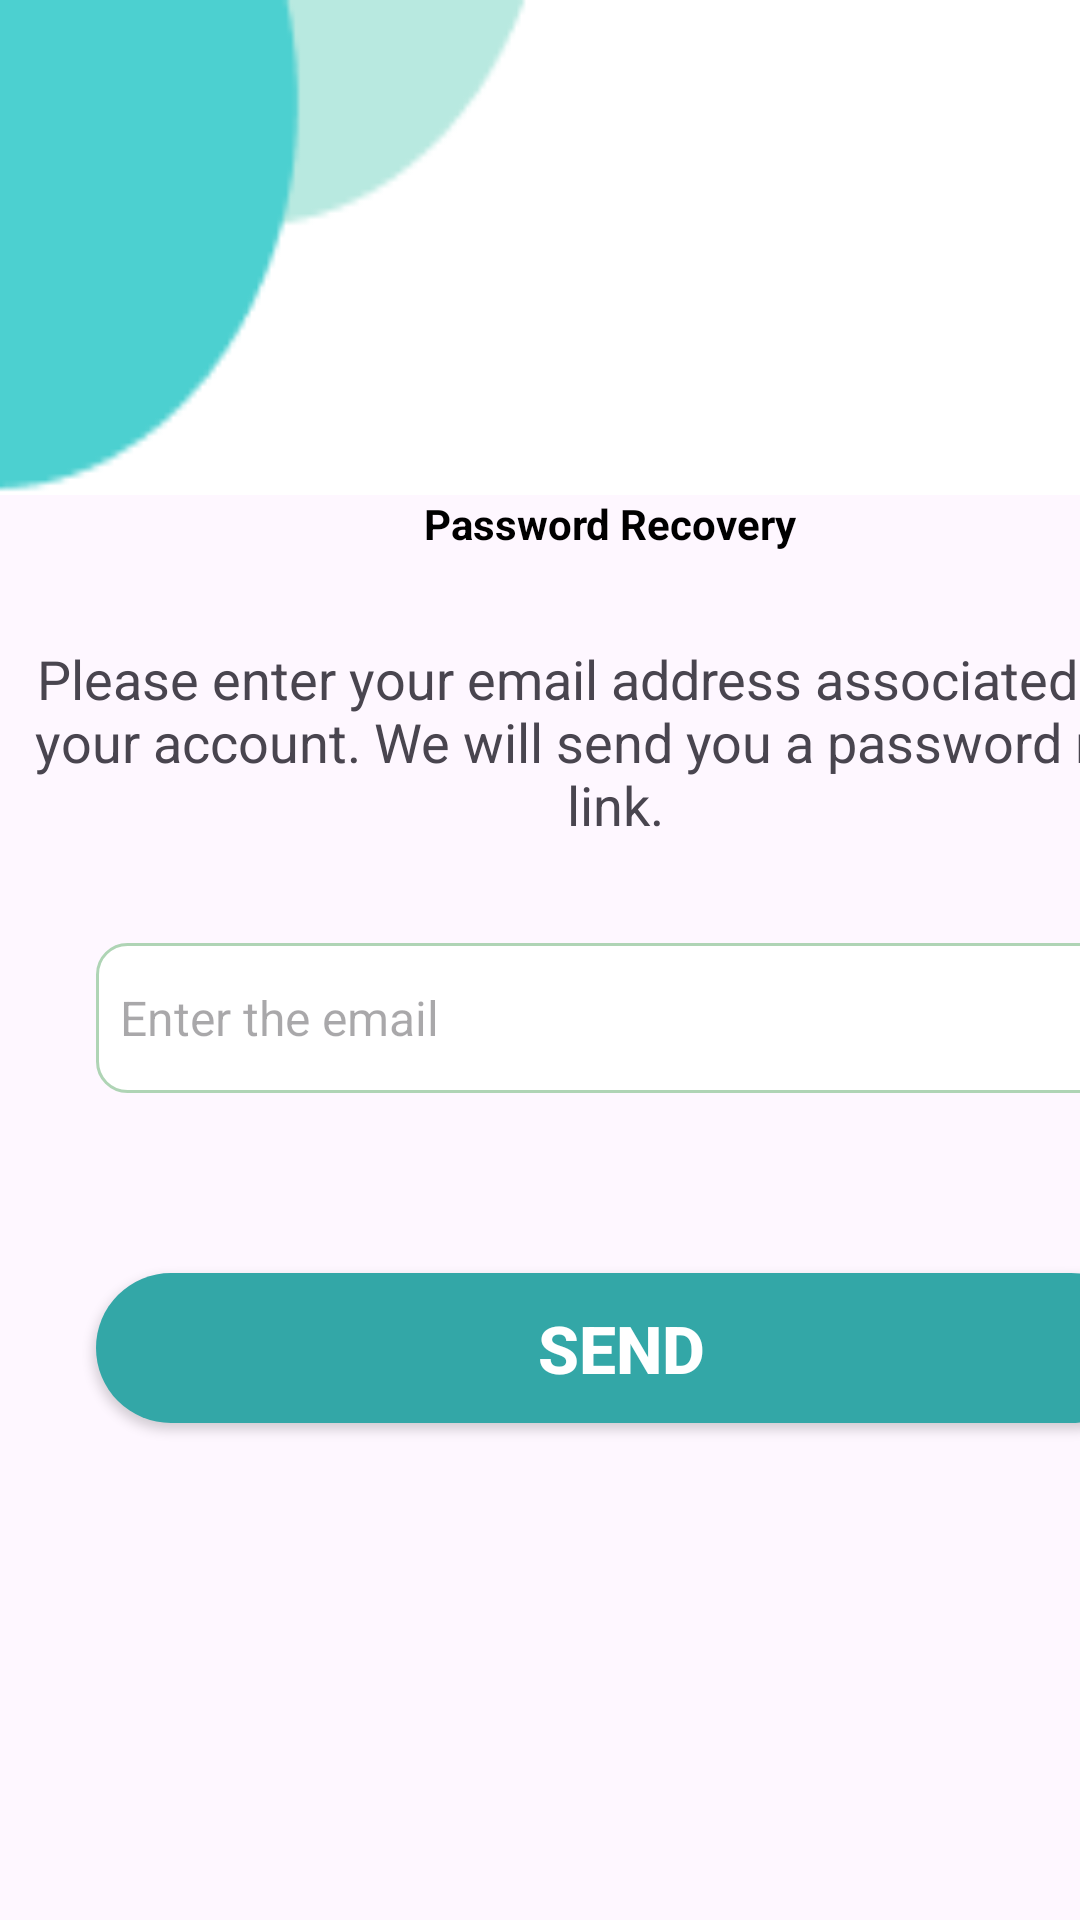

Android layout source for this screen:
<!-- AndroidManifest.xml: application theme Theme.ReaRobot -->
<!-- res/layout/activity_forgot_password.xml -->
<?xml version="1.0" encoding="utf-8"?>
<androidx.constraintlayout.widget.ConstraintLayout xmlns:android="http://schemas.android.com/apk/res/android"
    xmlns:app="http://schemas.android.com/apk/res-auto"
    xmlns:tools="http://schemas.android.com/tools"
    android:layout_width="match_parent"
    android:layout_height="match_parent"
    tools:context="com.example.ReaRobot.ForgotPasswordActivity">

    <ImageView
        android:id="@+id/imageView21"
        android:layout_width="412dp"
        android:layout_height="165dp"
        android:scaleType="fitXY"
        app:layout_constraintBottom_toBottomOf="parent"
        app:layout_constraintEnd_toEndOf="parent"
        app:layout_constraintHorizontal_bias="0.333"
        app:layout_constraintStart_toStartOf="parent"
        app:layout_constraintTop_toTopOf="parent"
        app:layout_constraintVertical_bias="0.0"
        app:srcCompat="@mipmap/design" />

    <LinearLayout
        android:layout_width="410dp"
        android:layout_height="572dp"
        android:orientation="vertical"
        app:layout_constraintEnd_toEndOf="parent"
        app:layout_constraintHorizontal_bias="0.0"
        app:layout_constraintStart_toStartOf="parent"
        app:layout_constraintTop_toBottomOf="@+id/imageView21">

        <TextView
            android:id="@+id/textView23"
            android:layout_width="match_parent"
            android:layout_height="wrap_content"
            android:text="Password Recovery "
            android:textAlignment="center"
            android:textColor="#000000"
            android:textStyle="bold"
            tools:textSize="48sp" />

        <TextView
            android:id="@+id/textView24"
            android:layout_width="match_parent"
            android:layout_height="wrap_content"
            android:layout_marginTop="30sp"
            android:text="Please enter your email address associated with your account. We will send you a password reset link."
            android:textAlignment="center"
            android:textSize="18sp" />

        <EditText
            android:id="@+id/Emailedt"
            android:layout_width="match_parent"
            android:layout_height="50dp"
            android:layout_marginStart="32dp"
            android:layout_marginTop="34sp"
            android:layout_marginEnd="32dp"
            android:background="@drawable/edittext"
            android:ems="10"
            android:hint="Enter the email"
            android:inputType="textEmailAddress"
            android:padding="8dp"
            android:textColor="#a2a4b5"
            android:textSize="16sp" />

        <androidx.appcompat.widget.AppCompatButton
            android:id="@+id/Sendbtn"
            android:layout_width="350dp"
            android:layout_height="50sp"
            android:layout_marginStart="32dp"
            android:layout_marginTop="60sp"
            android:layout_marginEnd="32dp"
            android:background="@drawable/background_btn"
            android:text="Send"
            android:textColor="#FFFFFF"
            android:textSize="22sp"
            android:textStyle="bold" />
    </LinearLayout>
</androidx.constraintlayout.widget.ConstraintLayout>
<!-- resources referenced by this layout -->
<resources>
  <!-- drawable background_btn (drawable) -->
  <?xml version="1.0" encoding="utf-8"?>
  <selector xmlns:android="http://schemas.android.com/apk/res/android">
  <item>
      <shape android:shape="rectangle">
          <solid android:color="#33A7A7"/>
          <corners android:radius="50dp"/>
      </shape>
  </item>
  </selector>
  <!-- drawable edittext (drawable) -->
  <?xml version="1.0" encoding="utf-8"?>
  <selector xmlns:android="http://schemas.android.com/apk/res/android">
      <item>
          <shape android:shape="rectangle">
              <solid android:color="#ffffff"/>
              <corners android:radius="10dp"/>
              <stroke android:color="#afd4b5"/>
              <stroke android:width="1dp"/>
          </shape>
      </item>
  </selector>
  <!-- mipmap design: png bitmap (mipmap-hdpi, 1266 bytes) -->
  <style name="Theme.ReaRobot" parent="Base.Theme.ReaRobot" />
  <style name="Base.Theme.ReaRobot" parent="Theme.Material3.DayNight.NoActionBar">
          <item name="colorPrimary"> #02B4B4</item>
          <item name="colorPrimaryVariant"> #02B4B4</item>
          <item name="colorOnPrimary"> @color/white</item>
      </style>
  <color name="white">#FFFFFFFF</color>
</resources>
